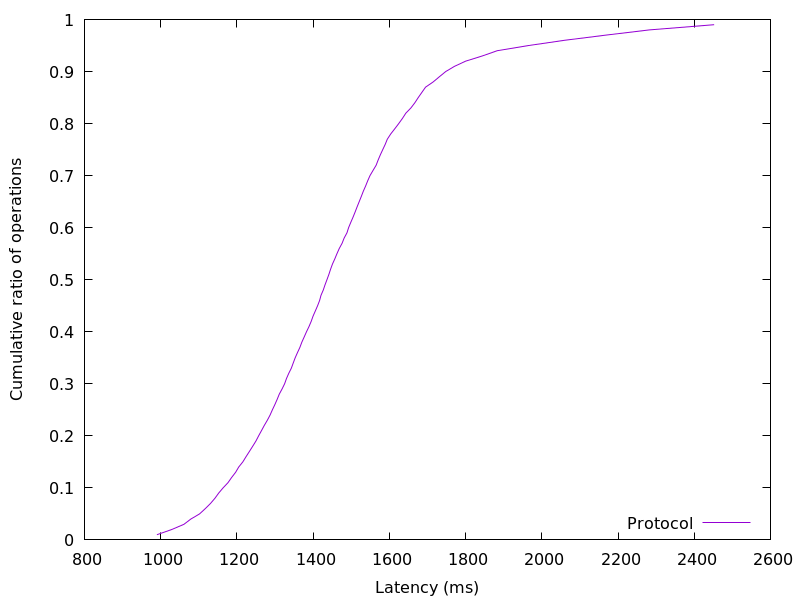

The file beside this chart, header and first rows:
990.083072, 0.01
1029, 0.02
1061, 0.03
1079, 0.04
1102, 0.05
1117, 0.06
1131, 0.07
1142, 0.08
1152, 0.09
1164, 0.1
1177, 0.11
1186, 0.12
1197, 0.13
1205, 0.14
1216, 0.15
1224, 0.16
1233, 0.17
1241, 0.18
1250, 0.19
1257, 0.2
1265, 0.21
1272, 0.22
1280, 0.23
1287, 0.24
1293, 0.25
1300, 0.26
1306, 0.27
1311, 0.28
1319, 0.29
1325, 0.3
1330, 0.31
1336, 0.32
1343, 0.33
1348, 0.34
1353, 0.35
1359, 0.36
1365, 0.37
1370, 0.38
1377, 0.39
1383, 0.4
1389, 0.41
1395, 0.42
1400, 0.43
1406, 0.44
1412, 0.45
1417, 0.46
1421, 0.47
1427, 0.48
1431, 0.49
1436, 0.5
1441, 0.51
1446, 0.52
1451, 0.53
1457, 0.54
1462, 0.55
1469, 0.56
1476, 0.57
1481, 0.58
1489, 0.59
1493, 0.6
1499, 0.61
... 38 more rows
